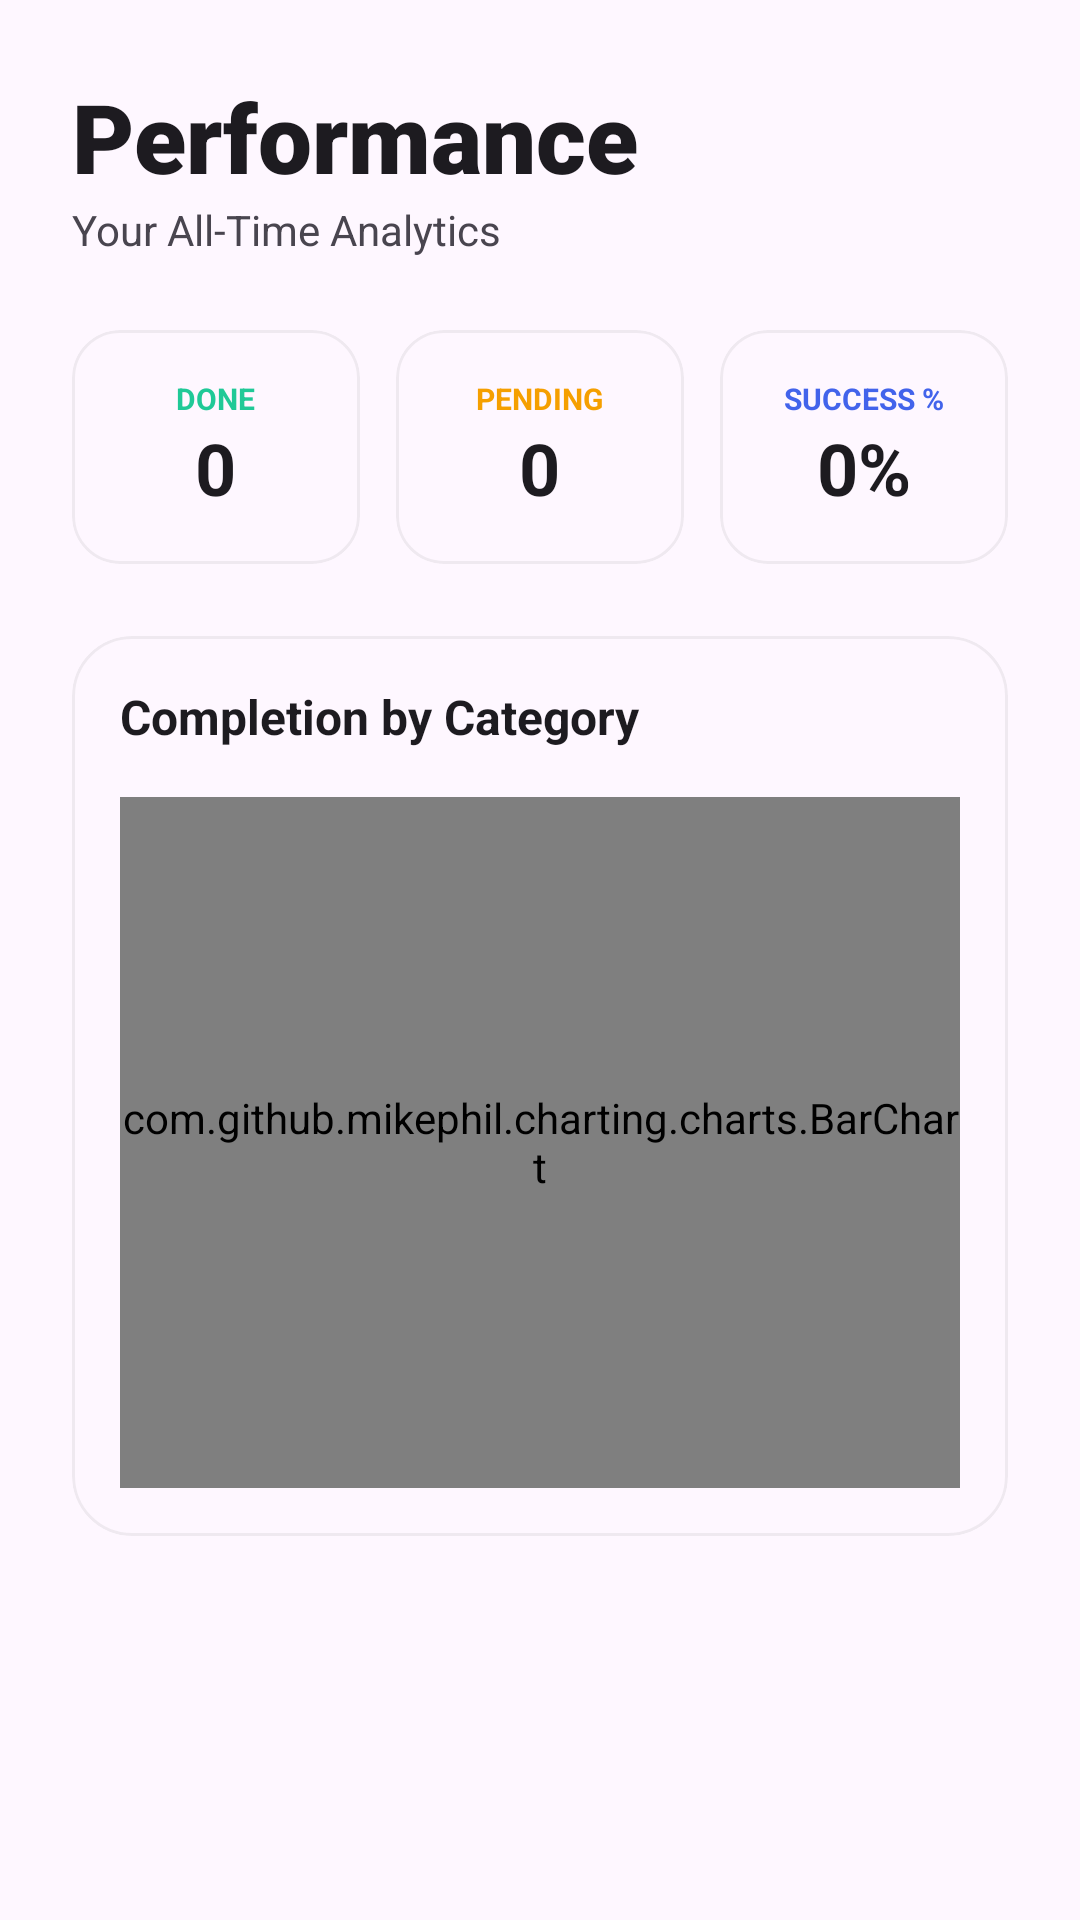

Layout XML and referenced resources for this Android screen:
<!-- AndroidManifest.xml: application theme Theme.Thiru -->
<!-- res/layout/fragment_stats.xml -->
<?xml version="1.0" encoding="utf-8"?>
<androidx.core.widget.NestedScrollView xmlns:android="http://schemas.android.com/apk/res/android"
    xmlns:app="http://schemas.android.com/apk/res-auto"
    android:layout_width="match_parent"
    android:layout_height="match_parent"
    android:background="?android:attr/colorBackground"
    android:fillViewport="true">

    <LinearLayout
        android:layout_width="match_parent"
        android:layout_height="wrap_content"
        android:orientation="vertical"
        android:padding="24dp">

        <TextView
            android:layout_width="wrap_content"
            android:layout_height="wrap_content"
            android:fontFamily="sans-serif-black"
            android:text="Performance"
            android:textColor="?android:attr/textColorPrimary"
            android:textSize="32sp" />

        <TextView
            android:layout_width="wrap_content"
            android:layout_height="wrap_content"
            android:layout_marginBottom="24dp"
            android:text="Your All-Time Analytics"
            android:textColor="?android:attr/textColorSecondary"
            android:textSize="14sp" />

        <LinearLayout
            android:layout_width="match_parent"
            android:layout_height="wrap_content"
            android:orientation="horizontal"
            android:baselineAligned="false"
            android:layout_marginBottom="24dp">

            <com.google.android.material.card.MaterialCardView
                android:layout_width="0dp"
                android:layout_height="wrap_content"
                android:layout_weight="1"
                android:layout_marginEnd="8dp"
                app:cardBackgroundColor="?attr/colorSurface"
                app:cardCornerRadius="16dp"
                app:cardElevation="0dp"
                app:strokeColor="#20888888"
                app:strokeWidth="1dp">
                <LinearLayout
                    android:layout_width="match_parent"
                    android:layout_height="wrap_content"
                    android:padding="16dp"
                    android:gravity="center"
                    android:orientation="vertical">
                    <TextView android:layout_width="wrap_content" android:layout_height="wrap_content" android:text="DONE" android:textSize="10sp" android:textStyle="bold" android:textColor="#20C997"/>
                    <TextView android:id="@+id/tvStatsDone" android:layout_width="wrap_content" android:layout_height="wrap_content" android:text="0" android:textSize="24sp" android:textStyle="bold" android:textColor="?android:attr/textColorPrimary"/>
                </LinearLayout>
            </com.google.android.material.card.MaterialCardView>

            <com.google.android.material.card.MaterialCardView
                android:layout_width="0dp"
                android:layout_height="wrap_content"
                android:layout_weight="1"
                android:layout_marginHorizontal="4dp"
                app:cardBackgroundColor="?attr/colorSurface"
                app:cardCornerRadius="16dp"
                app:cardElevation="0dp"
                app:strokeColor="#20888888"
                app:strokeWidth="1dp">
                <LinearLayout
                    android:layout_width="match_parent"
                    android:layout_height="wrap_content"
                    android:padding="16dp"
                    android:gravity="center"
                    android:orientation="vertical">
                    <TextView android:layout_width="wrap_content" android:layout_height="wrap_content" android:text="PENDING" android:textSize="10sp" android:textStyle="bold" android:textColor="#F59F00"/>
                    <TextView android:id="@+id/tvStatsPending" android:layout_width="wrap_content" android:layout_height="wrap_content" android:text="0" android:textSize="24sp" android:textStyle="bold" android:textColor="?android:attr/textColorPrimary"/>
                </LinearLayout>
            </com.google.android.material.card.MaterialCardView>

            <com.google.android.material.card.MaterialCardView
                android:layout_width="0dp"
                android:layout_height="wrap_content"
                android:layout_weight="1"
                android:layout_marginStart="8dp"
                app:cardBackgroundColor="?attr/colorSurface"
                app:cardCornerRadius="16dp"
                app:cardElevation="0dp"
                app:strokeColor="#20888888"
                app:strokeWidth="1dp">
                <LinearLayout
                    android:layout_width="match_parent"
                    android:layout_height="wrap_content"
                    android:padding="16dp"
                    android:gravity="center"
                    android:orientation="vertical">
                    <TextView android:layout_width="wrap_content" android:layout_height="wrap_content" android:text="SUCCESS %" android:textSize="10sp" android:textStyle="bold" android:textColor="#4263EB"/>
                    <TextView android:id="@+id/tvStatsRate" android:layout_width="wrap_content" android:layout_height="wrap_content" android:text="0%" android:textSize="24sp" android:textStyle="bold" android:textColor="?android:attr/textColorPrimary"/>
                </LinearLayout>
            </com.google.android.material.card.MaterialCardView>
        </LinearLayout>

        <com.google.android.material.card.MaterialCardView
            android:layout_width="match_parent"
            android:layout_height="300dp"
            app:cardBackgroundColor="?attr/colorSurface"
            app:cardCornerRadius="20dp"
            app:cardElevation="0dp"
            app:strokeColor="#20888888"
            app:strokeWidth="1dp">

            <LinearLayout
                android:layout_width="match_parent"
                android:layout_height="match_parent"
                android:orientation="vertical"
                android:padding="16dp">

                <TextView
                    android:layout_width="wrap_content"
                    android:layout_height="wrap_content"
                    android:layout_marginBottom="16dp"
                    android:text="Completion by Category"
                    android:textColor="?android:attr/textColorPrimary"
                    android:textSize="16sp"
                    android:textStyle="bold" />

                <com.github.mikephil.charting.charts.BarChart
                    android:id="@+id/barChart"
                    android:layout_width="match_parent"
                    android:layout_height="match_parent" />
            </LinearLayout>
        </com.google.android.material.card.MaterialCardView>

    </LinearLayout>
</androidx.core.widget.NestedScrollView>
<!-- resources referenced by this layout -->
<resources>
  <style name="Theme.Thiru" parent="Base.Theme.Thiru" />
  <style name="Base.Theme.Thiru" parent="Theme.Material3.DayNight.NoActionBar">
          
          
      </style>
</resources>
